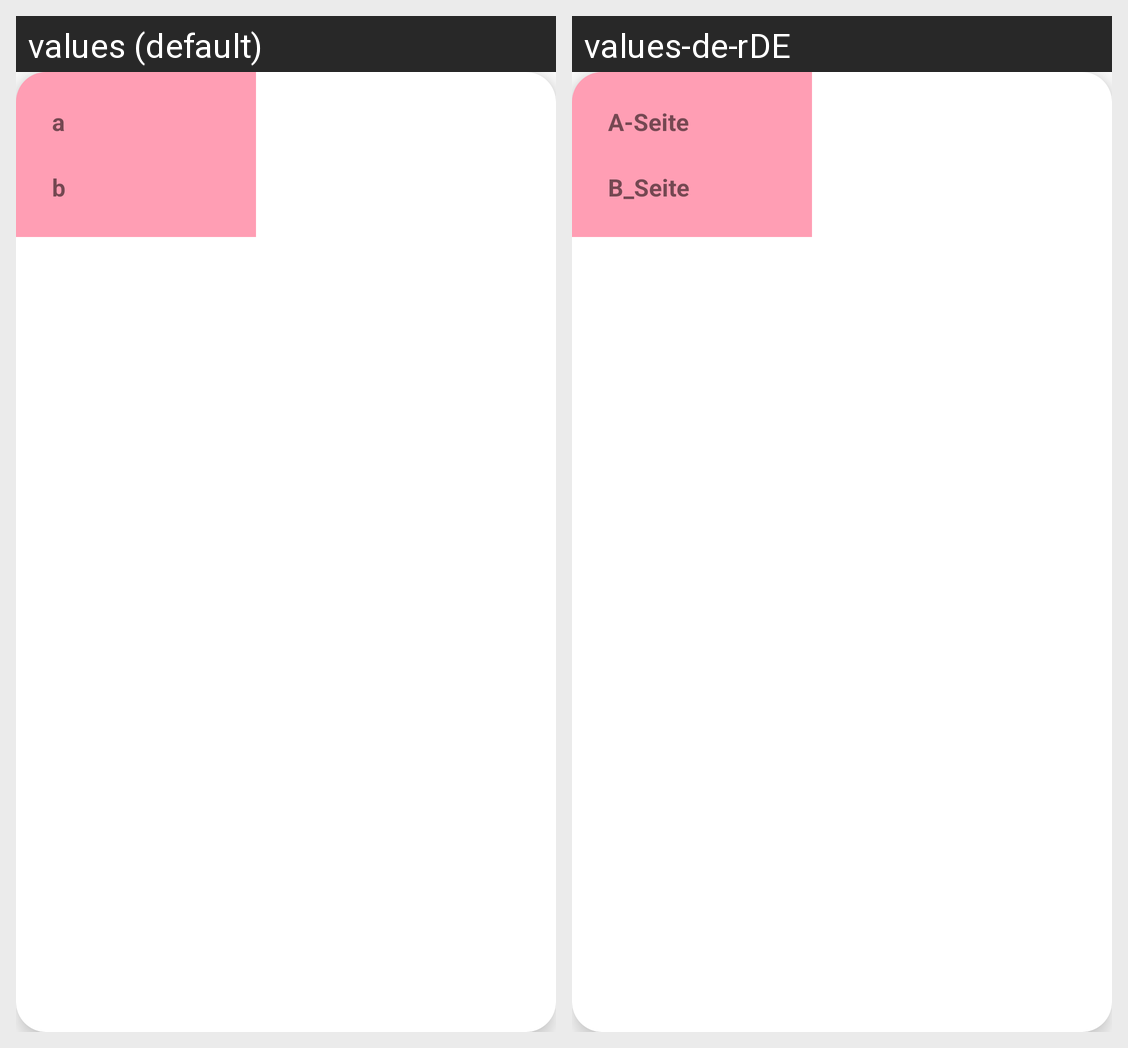

For this localized Android screen grid, give each drawn string resource with its value in every locale shown.
Android screen res/layout/card_list_item.xml rendered under 2 locales, left to right: values (default), values-de-rDE. Device: Nexus 5 (rendered at 1080×1920; each locale shown at half size, 540×960, under a caption strip naming it); theme Theme.WissensAPP_01.
Strings drawn on this screen, with the default value and each locale's value (text and hints the layout hard-codes, and strings that could not be matched under every locale, appear in the picture but are not listed):

a_Boxcard
  values: a
  values-de-rDE: A-Seite

_boxcard
  values: b
  values-de-rDE: B_Seite
